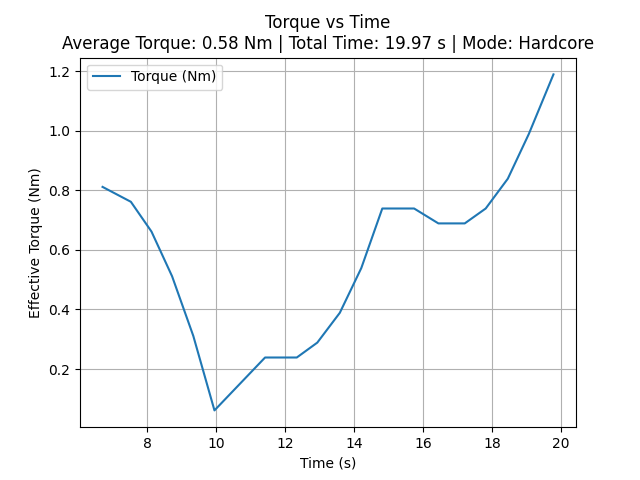

The data file committed next to this chart (first rows):
time_sec, torque_Nm
6.707, 0.8113
7.528, 0.7613
8.126, 0.6613
8.724, 0.5113
9.339, 0.3113
9.953, 0.06125
11.42, 0.2387
11.59, 0.2387
11.76, 0.2387
11.95, 0.2387
12.15, 0.2387
12.34, 0.2387
12.94, 0.2887
13.59, 0.3887
14.21, 0.5387
14.82, 0.7387
15.01, 0.7387
15.2, 0.7387
15.39, 0.7387
15.56, 0.7387
15.74, 0.7387
16.45, 0.6887
16.64, 0.6887
16.82, 0.6887
17.01, 0.6887
17.21, 0.6887
17.82, 0.7387
18.46, 0.8387
19.07, 0.9887
19.79, 1.189
